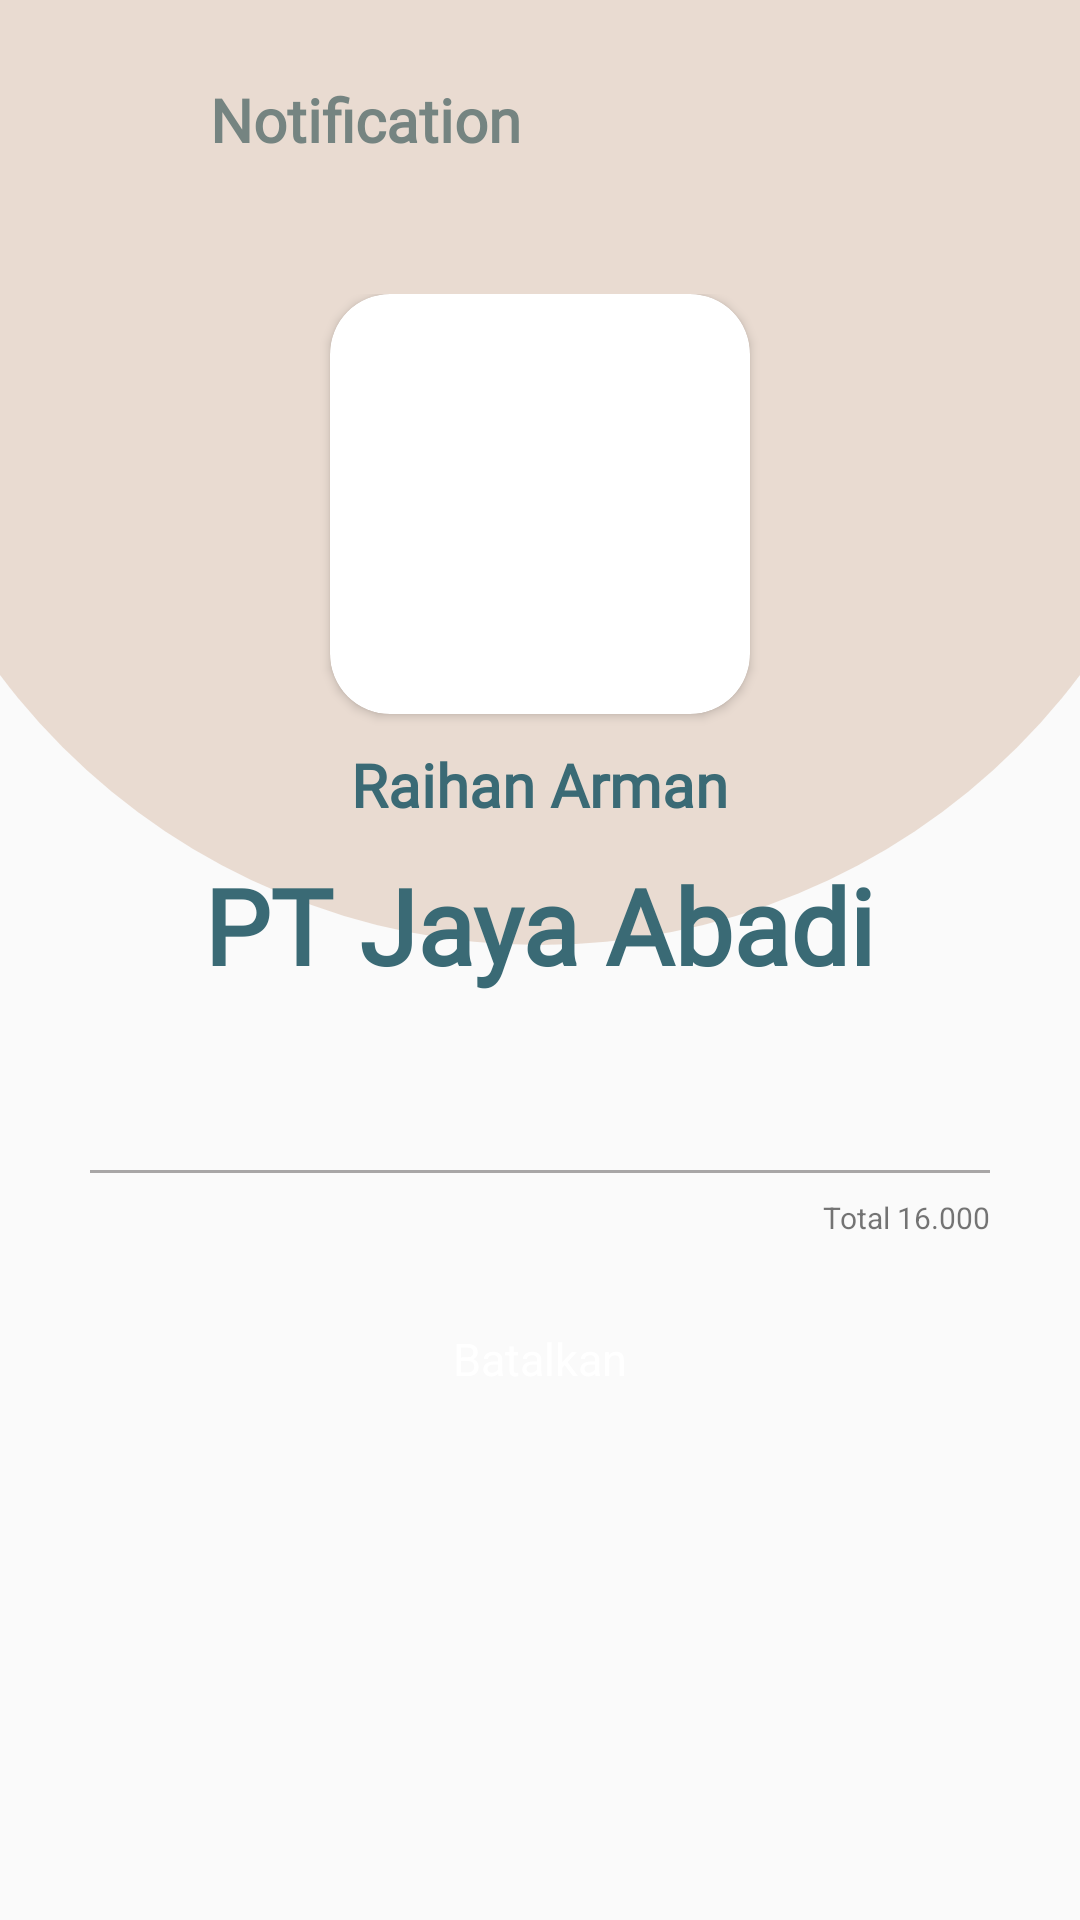

Write the Android layout XML for this screen, with the resource values it uses.
<!-- AndroidManifest.xml: application theme AppTheme -->
<!-- res/layout/fragment_detail_request.xml -->
<?xml version="1.0" encoding="utf-8"?>
<androidx.core.widget.NestedScrollView xmlns:android="http://schemas.android.com/apk/res/android"
    xmlns:tools="http://schemas.android.com/tools"
    android:layout_width="match_parent"
    android:layout_height="match_parent"
    xmlns:app="http://schemas.android.com/apk/res-auto">

    <RelativeLayout
        android:layout_width="match_parent"
        android:layout_height="match_parent">

        <FrameLayout
            android:id="@+id/fm_1"
            android:layout_width="match_parent"
            android:layout_height="wrap_content">

            <LinearLayout
                android:layout_marginTop="20dp"
                android:layout_marginLeft="20dp"
                android:layout_width="wrap_content"
                android:layout_height="wrap_content"
                android:orientation="horizontal"
                android:gravity="center_vertical">

                <ImageView
                    android:id="@+id/iv_back"
                    android:layout_width="40dp"
                    android:layout_height="40dp"
                    android:src="@drawable/ic_arrow_back_black_24dp"/>

                <TextView
                    android:layout_marginLeft="10dp"
                    android:layout_width="wrap_content"
                    android:layout_height="wrap_content"
                    android:text="Notification"
                    android:textStyle="bold"
                    android:fontFamily="@font/trebuc"
                    android:textSize="20sp"
                    android:textColor="@color/colorAccent"/>

            </LinearLayout>
            <ImageView
                android:layout_width="450dp"
                android:layout_height="450dp"
                android:layout_gravity="center_horizontal"
                android:translationY="-135dp"
                android:src="@drawable/background_second"/>
            <LinearLayout
                android:layout_width="match_parent"
                android:layout_height="match_parent"
                android:orientation="vertical"
                android:layout_gravity="center"
                android:gravity="center_horizontal">
                <androidx.cardview.widget.CardView
                    android:layout_width="140dp"
                    android:layout_height="140dp"
                    app:cardCornerRadius="20dp">
                    <ImageView
                        android:id="@+id/iv_user"
                        android:layout_width="match_parent"
                        android:layout_height="match_parent"
                        android:scaleType="centerCrop"/>
                </androidx.cardview.widget.CardView>

                <TextView
                    android:id="@+id/tv_user"
                    android:layout_width="wrap_content"
                    android:layout_height="wrap_content"
                    android:textSize="20sp"
                    android:layout_marginTop="10dp"
                    android:text="Raihan Arman"
                    android:layout_marginBottom="10dp"
                    android:textColor="@color/colorAccent"
                    android:fontFamily="@font/trebuc"
                    android:textStyle="bold"/>

                <TextView
                    android:id="@+id/tv_cafe"
                    android:layout_width="wrap_content"
                    android:layout_height="wrap_content"
                    android:textSize="35sp"
                    android:text="PT Jaya Abadi"
                    android:textColor="@color/colorAccent"
                    android:fontFamily="@font/trebuc"
                    android:textStyle="bold"
                    android:layout_marginBottom="20dp"/>
            </LinearLayout>
        </FrameLayout>

        <LinearLayout
            android:layout_width="match_parent"
            android:layout_height="wrap_content"
            android:orientation="vertical"
            android:translationY="-60dp"
            android:layout_below="@id/fm_1"
            android:layout_marginRight="30dp"
            android:layout_marginLeft="30dp">

            <androidx.recyclerview.widget.RecyclerView
                android:id="@+id/rv_request"
                android:layout_width="match_parent"
                android:layout_height="wrap_content"
                tools:listitem="@layout/item_pesanan"/>
            <View
                android:layout_width="match_parent"
                android:layout_height="1dp"
                android:background="#A8A6A6"
                android:layout_marginBottom="8dp"/>

            <TextView
                android:id="@+id/tv_total"
                android:layout_width="wrap_content"
                android:layout_height="wrap_content"
                android:text="Total 16.000"
                android:textSize="10sp"
                android:layout_gravity="right"/>
            <TextView
                android:id="@+id/tv_batalkan"
                android:padding="10dp"
                android:gravity="center"
                android:textSize="15sp"
                android:textColor="@android:color/white"
                android:layout_width="100dp"
                android:text="Batalkan"
                android:layout_height="wrap_content"
                android:background="@drawable/button_red"
                android:layout_marginTop="20dp"
                android:layout_gravity="center_horizontal"/>
        </LinearLayout>
    </RelativeLayout>

</androidx.core.widget.NestedScrollView>
<!-- res/layout/item_pesanan.xml (included above) -->
<?xml version="1.0" encoding="utf-8"?>
<LinearLayout xmlns:android="http://schemas.android.com/apk/res/android"
    xmlns:app="http://schemas.android.com/apk/res-auto"
    android:orientation="horizontal" android:layout_width="match_parent"
    android:layout_height="wrap_content"
    android:layout_marginBottom="10dp">

    <androidx.constraintlayout.widget.ConstraintLayout
        android:layout_width="wrap_content"
        android:layout_height="wrap_content"
        android:layout_gravity="center_vertical">

        <ImageView
            android:id="@+id/imageView"
            android:layout_width="5dp"
            android:layout_height="5dp"
            android:background="@drawable/background_blue"
            app:layout_constraintBottom_toBottomOf="parent"
            app:layout_constraintEnd_toEndOf="parent"
            app:layout_constraintStart_toStartOf="parent"
            app:layout_constraintTop_toTopOf="parent" />

        <View
            android:layout_width="10dp"
            android:layout_height="1dp"
            android:background="@drawable/background_blue"
            android:backgroundTint="@color/colorAccent"
            app:layout_constraintBottom_toBottomOf="@+id/imageView"
            app:layout_constraintEnd_toStartOf="@+id/imageView"
            app:layout_constraintTop_toTopOf="@+id/imageView" />
    </androidx.constraintlayout.widget.ConstraintLayout>

    <TextView
        android:id="@+id/tv_barang"
        android:layout_width="0dp"
        android:layout_height="wrap_content"
        android:layout_weight="3"
        android:fontFamily="@font/trebuc"
        android:text="Cokelat Karamel"
        android:textColor="@color/colorPrimaryDark"
        android:textSize="10sp" />

    <TextView
        android:id="@+id/tv_sub_total"
        android:layout_width="0dp"
        android:layout_height="wrap_content"
        android:layout_weight="1"
        android:gravity="center_horizontal"
        android:text="16000"
        android:textColor="@color/colorPrimaryDark"
        android:textSize="10sp" />

</LinearLayout>
<!-- resources referenced by this layout -->
<resources>
  <color name="colorAccent">#3a6a75</color>
  <color name="colorPrimaryDark">#CEAC93</color>
  <!-- drawable background_second (drawable) -->
  <?xml version="1.0" encoding="utf-8"?>
  <shape xmlns:android="http://schemas.android.com/apk/res/android"
      android:shape="rectangle">
      <solid android:color="#65CEAC93"/>
      <corners android:radius="500dp"/>
  
  </shape>
  <style name="AppTheme" parent="Theme.AppCompat.Light.DarkActionBar">
          
          <item name="colorPrimary">@color/colorPrimary</item>
          <item name="colorPrimaryDark">@color/colorPrimaryDark</item>
          <item name="colorAccent">@color/colorAccent</item>
      </style>
  <color name="colorPrimary">#CEAC93</color>
</resources>
